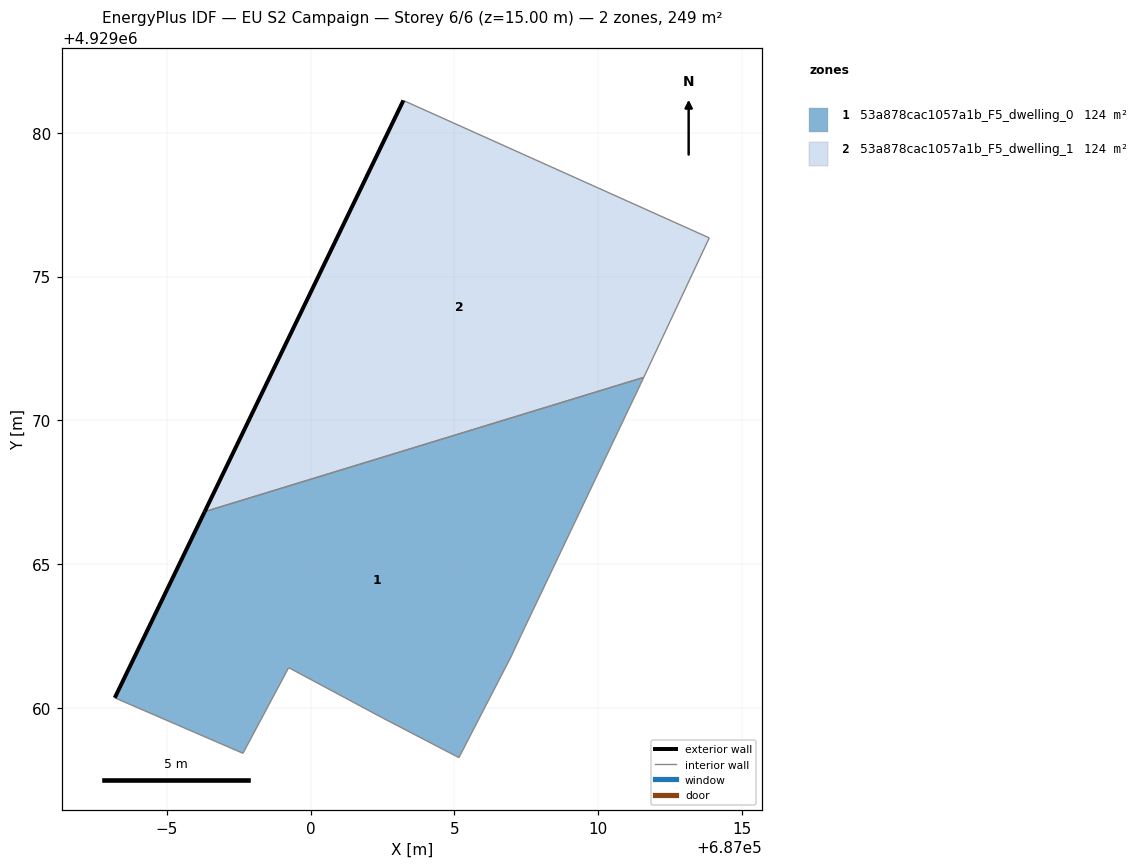
=== STOREY PLAN SPEC (per zone: floor XY polygon, exterior-wall plan segments, windows/doors) ===
zone 1: 53a878cac1057a1b_F5_dwelling_0  (124.4 m²)
  floor: (687006.97, 4929061.77) (687007.32, 4929062.52) (687011.48, 4929071.26) (687011.59, 4929071.50) (686996.32, 4929066.82) (686993.19, 4929060.35) (686997.65, 4929058.42) (686999.24, 4929061.40) (687002.47, 4929059.67) (687005.16, 4929058.27)
  exterior wall: (686993.19, 4929060.35) – (686996.32, 4929066.82)  [7.2 m]
  interior walls: 9
zone 2: 53a878cac1057a1b_F5_dwelling_1  (124.4 m²)
  floor: (687011.59, 4929071.50) (687013.87, 4929076.35) (687003.23, 4929081.13) (686996.32, 4929066.82)
  exterior wall: (686996.32, 4929066.82) – (687003.23, 4929081.13)  [15.9 m]
  interior walls: 3

=== DERIVED (storey summary) ===
Building: EU S2 Campaign
Storey: 6 of 6  (floor level z = 15.00 m)
Storey gross floor area: 248.7 m²
Zones on this storey: 2
  - 53a878cac1057a1b_F5_dwelling_0: floor 124.4 m²; exterior wall 7.2 m (21.6 m²); WWR 0.0%
  - 53a878cac1057a1b_F5_dwelling_1: floor 124.4 m²; exterior wall 15.9 m (47.7 m²); WWR 0.0%
Zone adjacency (shared interzone walls):
  - 53a878cac1057a1b_F5_dwelling_0 ↔ 53a878cac1057a1b_F5_dwelling_1